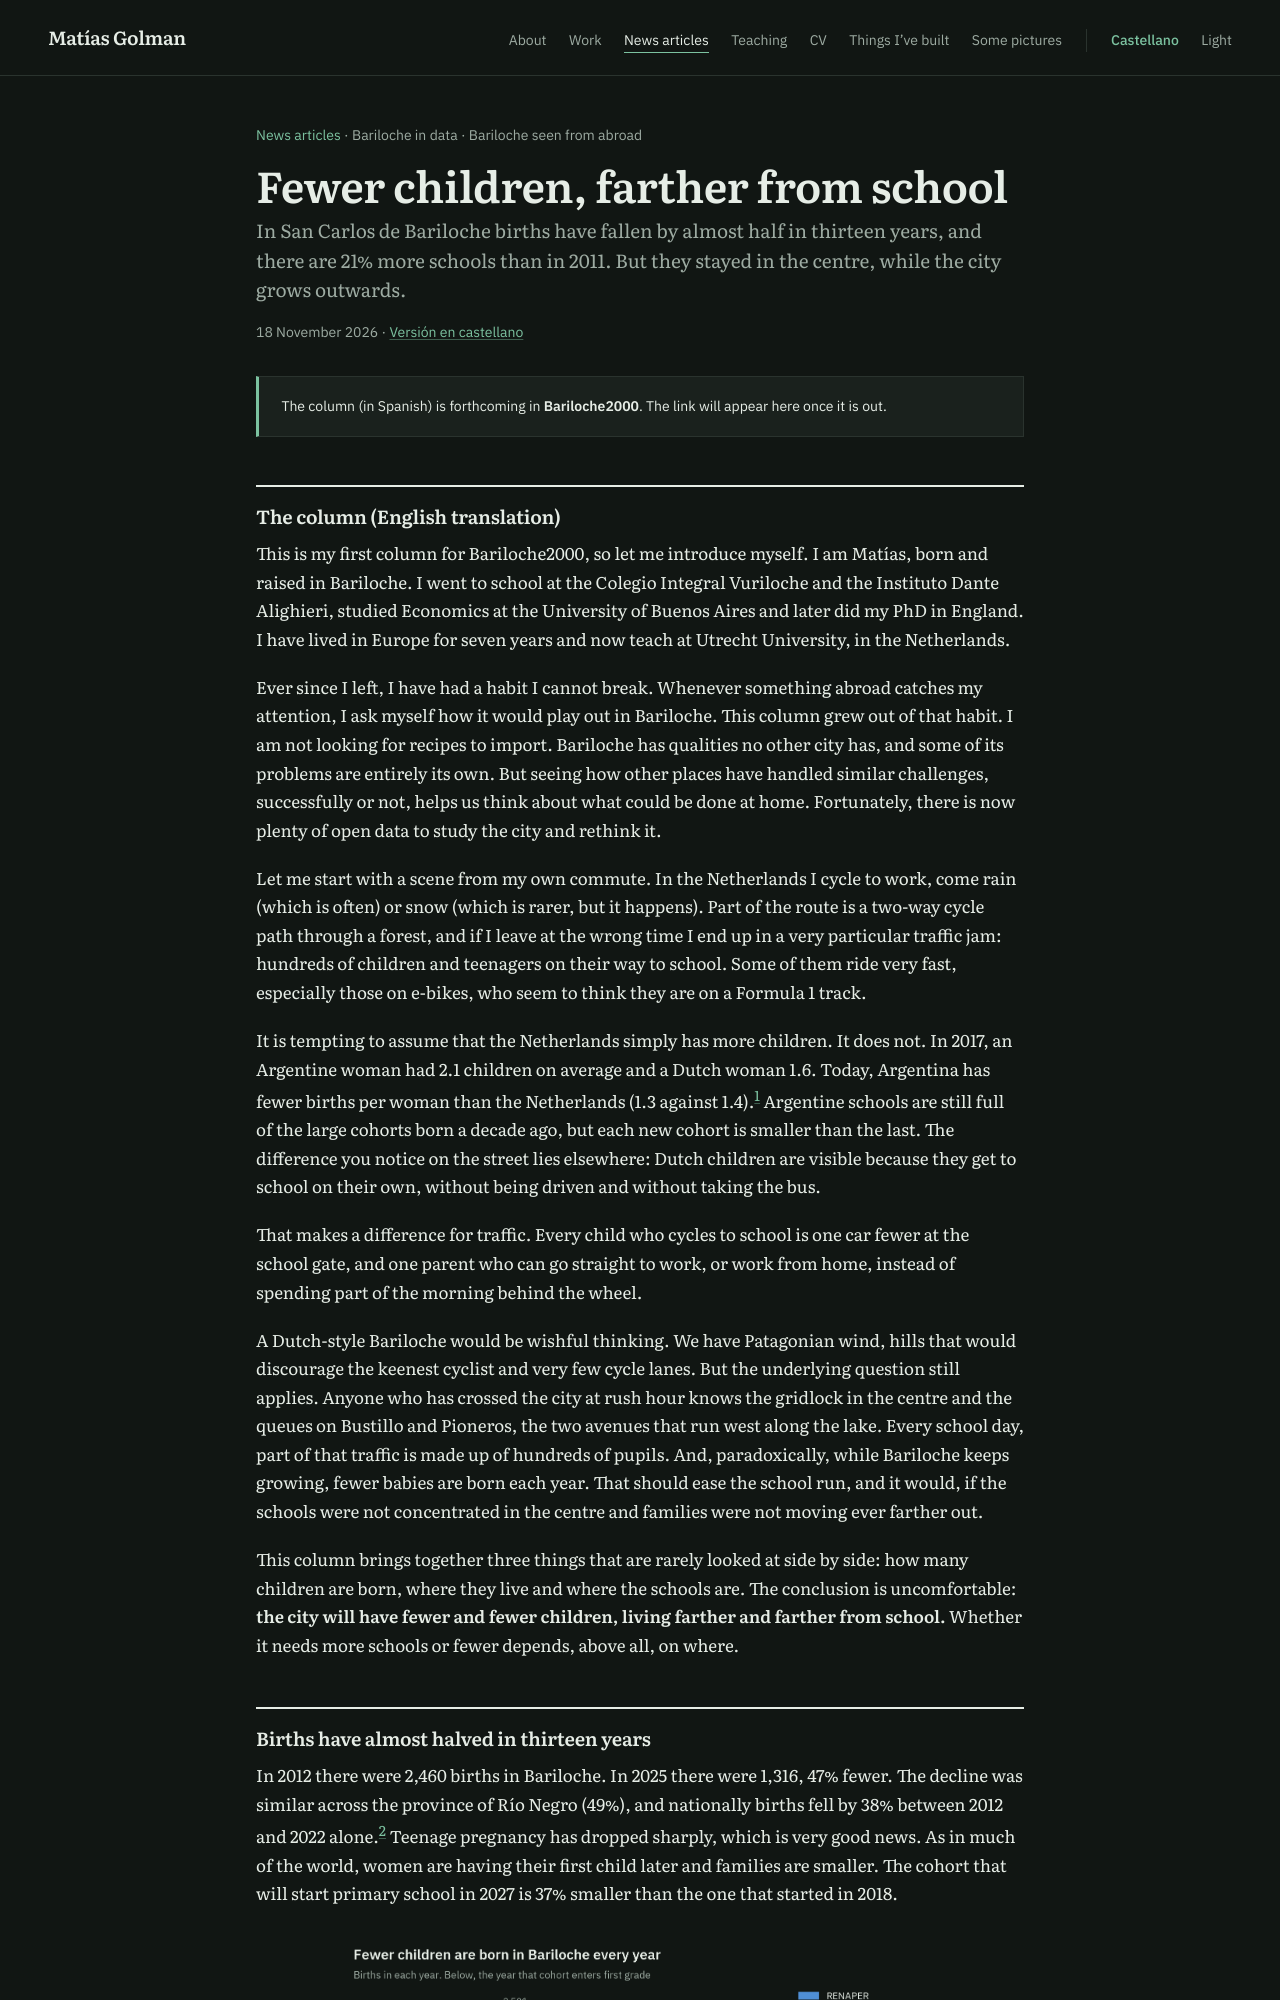

repository: matiasgolman/matiasgolman.github.io · page: articles/bariloche-schools/index.html · generator: jekyll

---
layout: nota
title: "Fewer children, farther from school"
standfirst: >-
  In San Carlos de Bariloche births have fallen by almost half in thirteen years, and there are 21% more schools than in 2011. But they stayed in the centre, while the city grows outwards.
date: 2026-11-18 18:00:00 +0100
lang: "en"
series: "Bariloche in data · Bariloche seen from abroad"
permalink: /articles/bariloche-schools/
alt_url: "/es/notas/bariloche-escuelas/"
full_text: true
outlet:
  name: "Bariloche2000"
  url: ""
report_url: "/articles/bariloche-schools/report/"
report: "notas/bariloche-escuelas_reporte_en.html"
report_title: "Schools and demography in San Carlos de Bariloche: births, school supply and where school-age children live."
pdf: "/assets/pdf/notas/golman-bariloche-schools-report.pdf"
description: >-
  Column and technical report by Matías Golman on births, schools and where school-age children live in San Carlos de Bariloche, Argentina, with a projection to 2035 by district and an interactive map.
---

This is my first column for Bariloche2000, so let me introduce myself. I am Matías, born and raised in Bariloche. I went
to school at the Colegio Integral Vuriloche and the Instituto Dante Alighieri, studied Economics at the University of
Buenos Aires and later did my PhD in England. I have lived in Europe for seven years and now teach at Utrecht University,
in the Netherlands.

Ever since I left, I have had a habit I cannot break. Whenever something abroad catches my attention, I ask myself how
it would play out in Bariloche. This column grew out of that habit. I am not looking for recipes to import. Bariloche has
qualities no other city has, and some of its problems are entirely its own. But seeing how other places have handled
similar challenges, successfully or not, helps us think about what could be done at home. Fortunately, there is now
plenty of open data to study the city and rethink it.

Let me start with a scene from my own commute. In the Netherlands I cycle to work, come rain (which is often) or snow
(which is rarer, but it happens). Part of the route is a two-way cycle path through a forest, and if I leave at the
wrong time I end up in a very particular traffic jam: hundreds of children and teenagers on their way to school. Some of
them ride very fast, especially those on e-bikes, who seem to think they are on a Formula 1 track.

It is tempting to assume that the Netherlands simply has more children. It does not. In 2017, an Argentine woman had
2.1 children on average and a Dutch woman 1.6. Today, Argentina has fewer births per woman than the
Netherlands (1.3 against 1.4).[^1]
Argentine schools are still full of the large cohorts born a decade ago, but each new cohort is smaller than the last.
The difference you notice on the street lies elsewhere: Dutch children are visible because they get to school on their
own, without being driven and without taking the bus.

That makes a difference for traffic. Every child who cycles to school is one car fewer at the school gate, and one
parent who can go straight to work, or work from home, instead of spending part of the morning behind the wheel.
